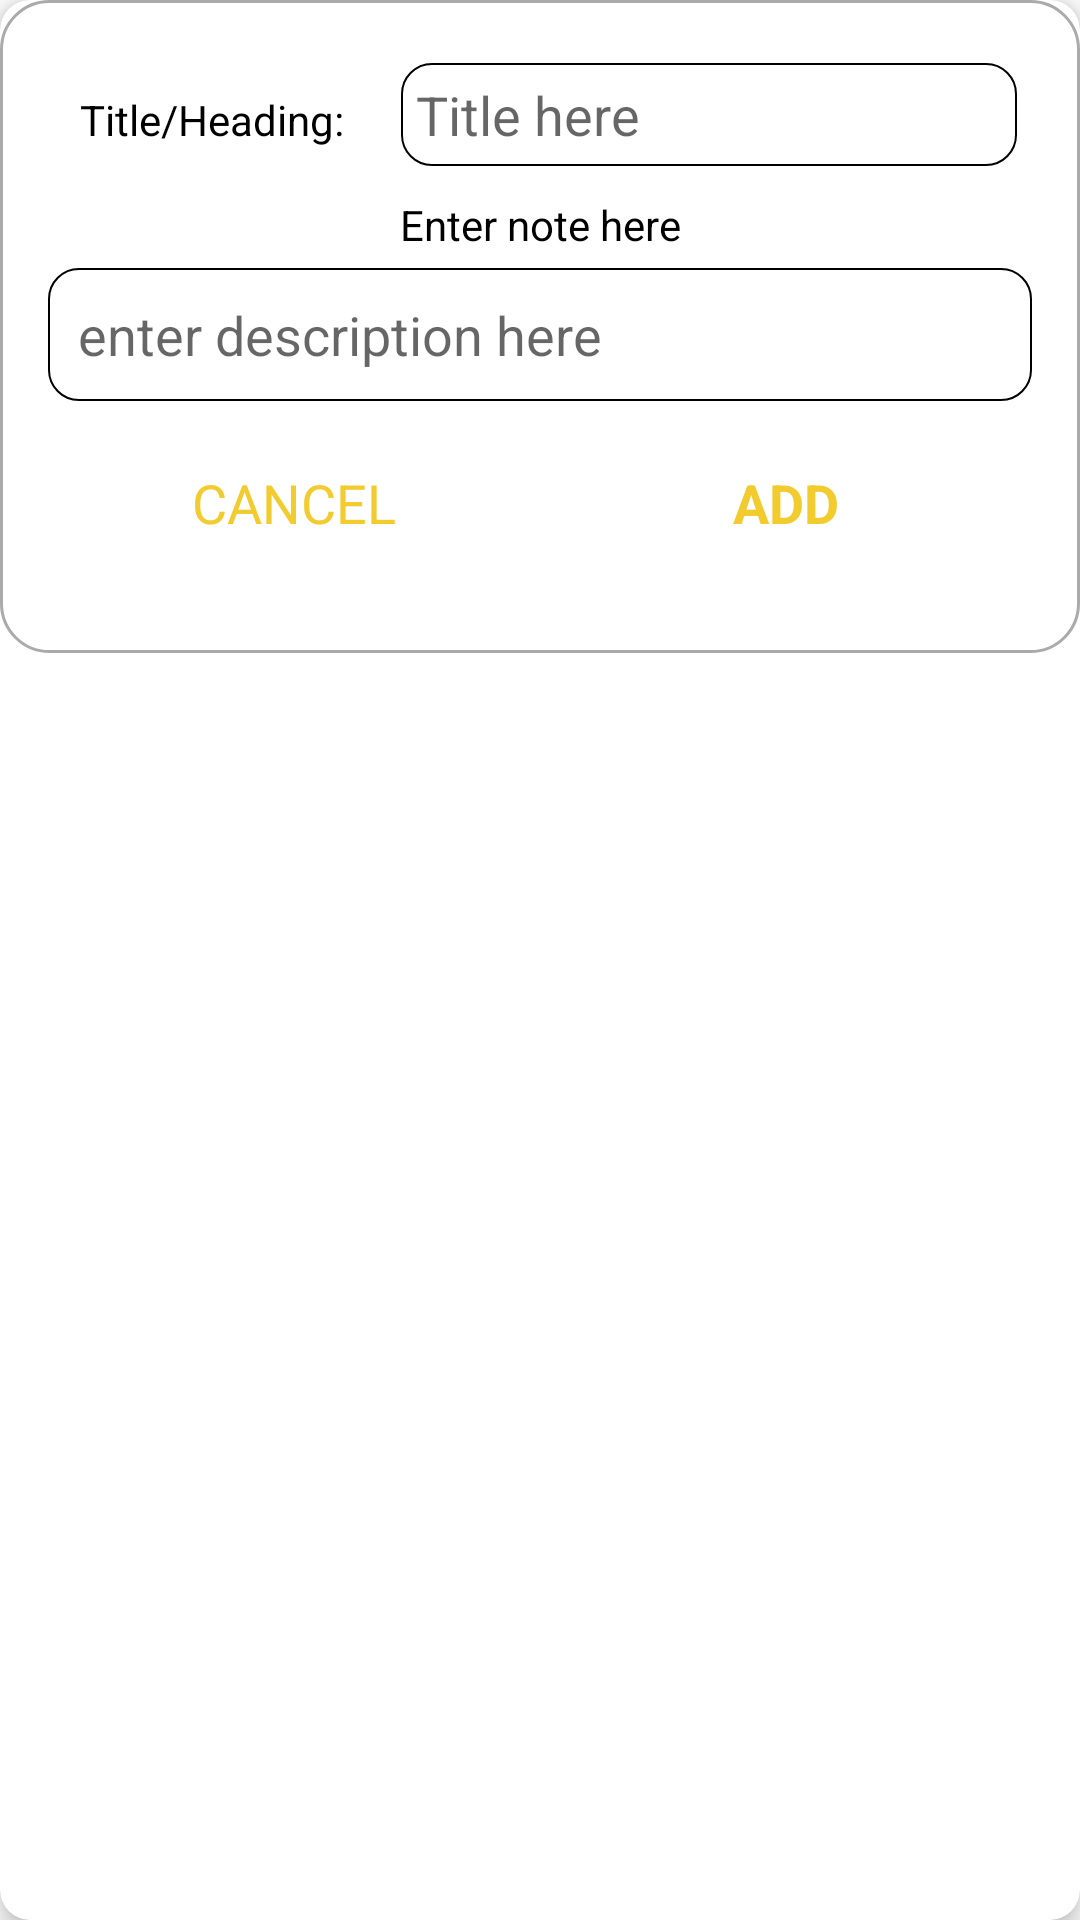

The Android layout XML behind this screen, and the referenced resources:
<!-- AndroidManifest.xml: application theme Theme.ExTrack -->
<!-- res/layout/custom_layout_for_insertnotes.xml -->
<?xml version="1.0" encoding="utf-8"?>
<androidx.cardview.widget.CardView xmlns:android="http://schemas.android.com/apk/res/android"
    android:layout_width="wrap_content"
    android:layout_height="wrap_content"
    xmlns:app="http://schemas.android.com/apk/res-auto"
    app:cardElevation="5dp"
    android:layout_margin="5dp"
    android:elevation="5dp"
    android:padding="10dp"
    app:cardCornerRadius="10dp">

      <LinearLayout
            android:layout_width="match_parent"
            android:layout_height="wrap_content"
            android:orientation="vertical"
            android:background="@drawable/background_card">

            <LinearLayout
                android:layout_width="match_parent"
                android:layout_height="wrap_content"
                android:orientation="horizontal">

                <RelativeLayout
                    android:layout_width="0dp"
                    android:layout_height="wrap_content"
                    android:layout_weight="1"
                    android:layout_margin="5dp"
                    android:gravity="center">

                    <TextView
                        android:layout_width="wrap_content"
                        android:layout_height="wrap_content"
                        android:textColor="@color/black"
                        android:text="Title/Heading: "/>

                </RelativeLayout>
                <RelativeLayout
                    android:layout_width="0dp"
                    android:layout_height="wrap_content"
                    android:layout_weight="2"
                    android:layout_margin="5dp">

                    <EditText
                        android:layout_width="match_parent"
                        android:layout_height="wrap_content"
                        android:id="@+id/title_edit"
                        android:hint="Title here"
                        android:background="@drawable/edittext_background"
                        android:textColor="@color/black"
                        android:padding="5dp" />

                </RelativeLayout>

            </LinearLayout>



            <LinearLayout
                android:layout_width="match_parent"
                android:layout_height="wrap_content"
                android:gravity="center"
                android:orientation="vertical">

                <TextView
                    android:layout_width="match_parent"
                    android:layout_height="wrap_content"
                    android:text="Enter note here"
                    android:textAlignment="center"
                    android:layout_margin="5dp"
                    android:textColor="@color/black"/>

                <EditText
                    android:layout_width="match_parent"
                    android:layout_height="wrap_content"
                    android:id="@+id/note_edit"
                    android:hint="enter description here"
                    android:textColor="@color/black"
                    android:padding="10dp"
                    android:background="@drawable/edittext_background"/>


            </LinearLayout>

            <LinearLayout
                android:layout_width="match_parent"
                android:layout_height="wrap_content"
                android:orientation="horizontal">

                <RelativeLayout
                    android:layout_width="0dp"
                    android:layout_height="wrap_content"
                    android:layout_weight="2"
                    android:layout_margin="10dp"
                    android:gravity="center">

                    <Button
                        android:layout_width="match_parent"
                        android:layout_height="wrap_content"
                        android:text="CANCEL"
                        android:id="@+id/btn_cancel"
                        android:paddingVertical="10dp"
                        android:textAppearance="?android:textAppearanceMedium"
                        android:textColor="@color/yell"
                        android:backgroundTint="@color/black"
                        style="@style/MyButtonStyle"/>

                </RelativeLayout>
                <RelativeLayout
                    android:layout_width="0dp"
                    android:layout_height="wrap_content"
                    android:layout_weight="2"
                    android:layout_margin="10dp"
                    android:gravity="center">

                    <Button
                        android:layout_width="match_parent"
                        android:layout_height="wrap_content"
                        android:text="ADD"
                        android:backgroundTint="#FFF"
                        android:paddingVertical="10dp"
                        style="@style/MyButtonStyle"
                        android:id="@+id/btn_add"
                        android:textAppearance="?android:textAppearanceMedium"
                        android:textColor="#F2CB2E"
                        android:textStyle="bold"/>


                </RelativeLayout>

            </LinearLayout>

        </LinearLayout>

</androidx.cardview.widget.CardView>
<!-- resources referenced by this layout -->
<resources>
  <color name="black">#FF000000</color>
  <color name="yell">#F2CB2E</color>
  <!-- drawable background_card (drawable) -->
  <?xml version="1.0" encoding="utf-8"?>
  <shape xmlns:android="http://schemas.android.com/apk/res/android"
      android:shape="rectangle">
  
      <corners android:radius="16dp" />
  
      <solid android:color="@android:color/transparent" />
  
      <padding
          android:left="16dp"
          android:top="16dp"
          android:right="16dp"
          android:bottom="16dp" />
  
      <stroke
          android:width="1dp"
          android:color="@android:color/darker_gray" />
  
  </shape>
  <!-- drawable edittext_background (drawable) -->
  <?xml version="1.0" encoding="utf-8"?>
  <shape xmlns:android="http://schemas.android.com/apk/res/android">
  
      <solid
          android:color="#00FFFFFF"
          />
      <stroke
          android:width="0.5dp"
          android:color="#000"/>
  
      <corners
          android:radius="10dp"/>
  
  </shape>
  <style name="MyButtonStyle" parent="@style/Widget.MaterialComponents.Button">
          <item name="shapeAppearance">@style/MyShapeAppearance</item>
          <item name="strokeColor">@color/yell</item>
          <item name="strokeWidth">2dp</item>
          
      </style>
  <style name="Theme.ExTrack" parent="Theme.MaterialComponents.DayNight.NoActionBar">
          
          <item name="colorPrimary">@color/purple_500</item>
          <item name="colorPrimaryVariant">@color/purple_700</item>
          <item name="colorOnPrimary">@color/white</item>
          
          <item name="colorSecondary">@color/teal_200</item>
          <item name="colorSecondaryVariant">@color/teal_700</item>
          <item name="colorOnSecondary">@color/black</item>
          
          <item name="android:statusBarColor">?attr/colorPrimaryVariant</item>
          
  
          <item name="windowActionBar">false</item>
          <item name="windowNoTitle">true</item>
  
          <item name="drawerArrowStyle">@style/DrawerIconStyle</item>
  
      </style>
  <style name="MyShapeAppearance" parent="">
          <item name="cornerFamily">rounded</item>
          <item name="cornerSize">30dp</item>
      </style>
  <color name="purple_500">#FF6200EE</color>
  <color name="purple_700">#FF3700B3</color>
  <color name="white">#FFFFFFFF</color>
  <color name="teal_200">#FF03DAC5</color>
  <color name="teal_700">#FF018786</color>
  <style name="DrawerIconStyle" parent="Widget.AppCompat.DrawerArrowToggle">
          <item name="color">@android:color/white</item>
      </style>
</resources>
